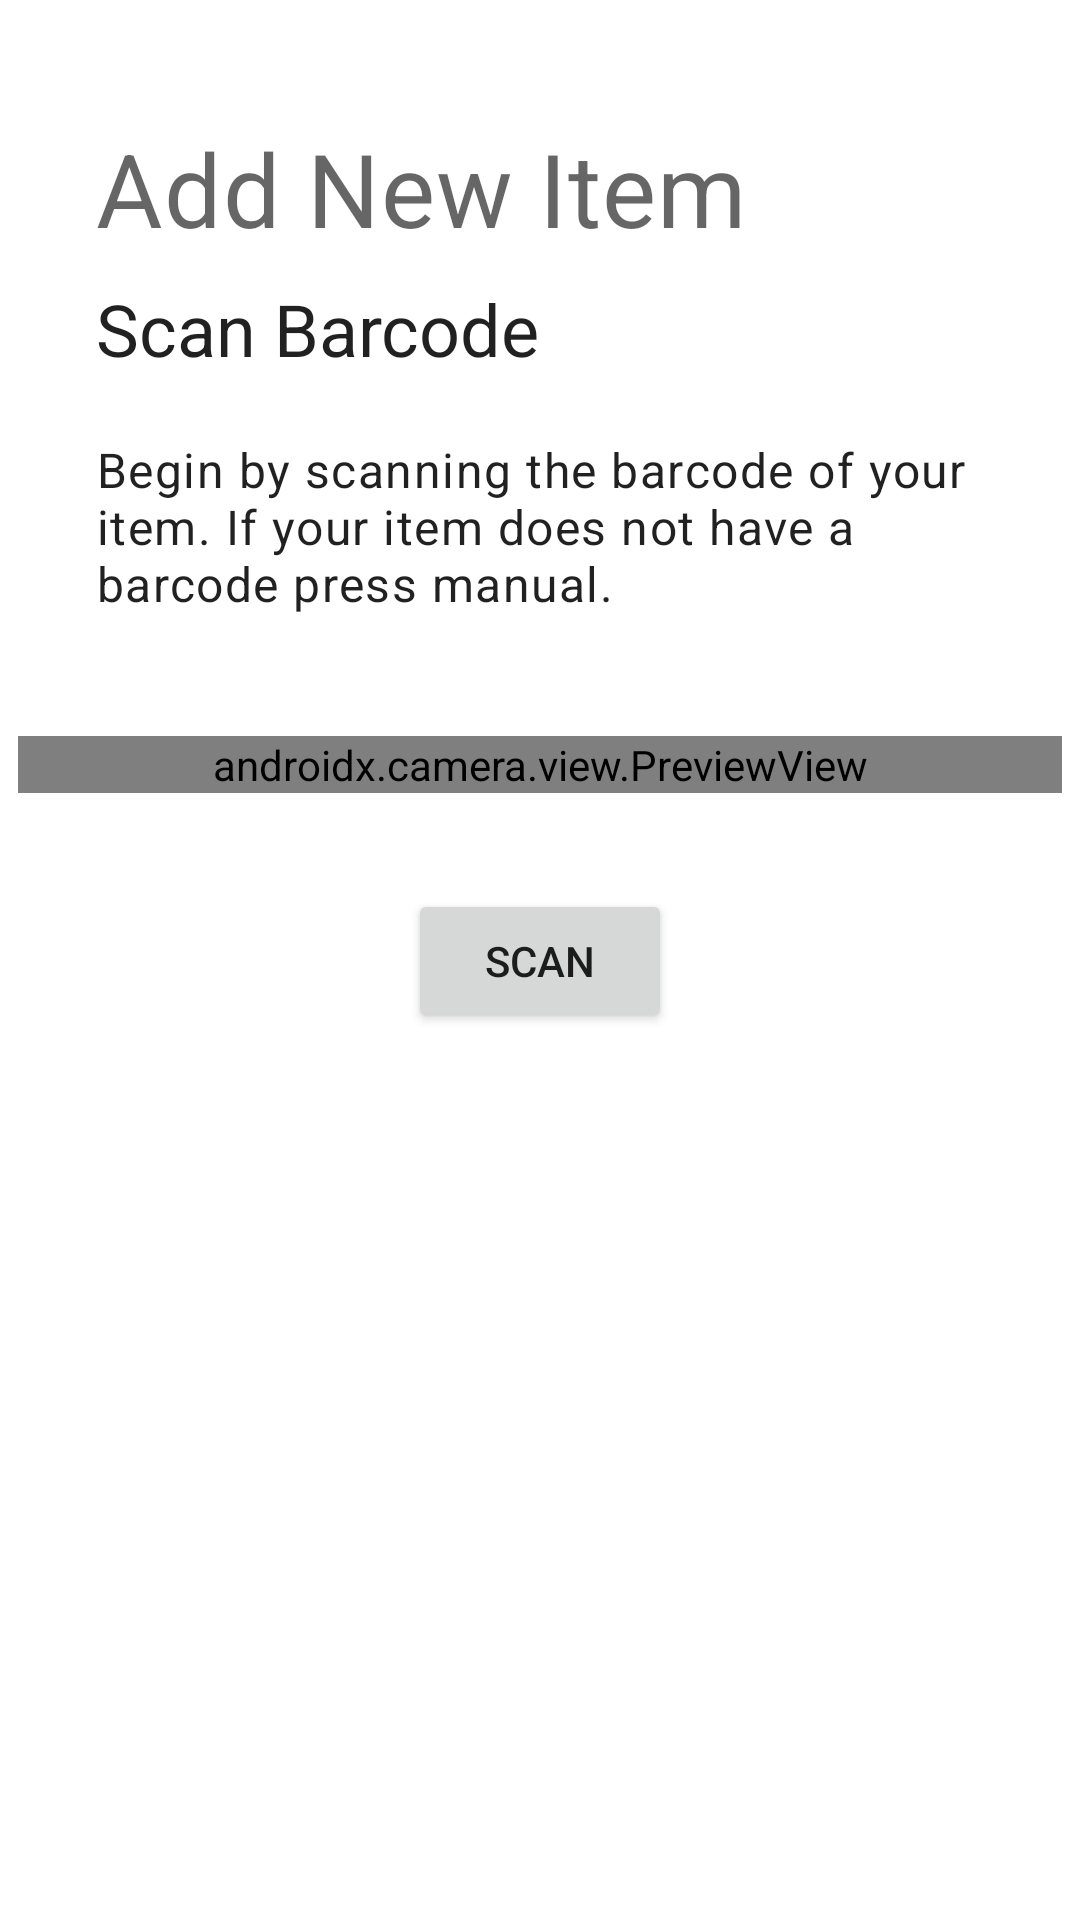

Layout XML and referenced resources for this Android screen:
<!-- AndroidManifest.xml: application theme AppTheme -->
<!-- res/layout/barcode_scan_fragment.xml -->
<?xml version="1.0" encoding="utf-8"?>
<androidx.constraintlayout.widget.ConstraintLayout xmlns:android="http://schemas.android.com/apk/res/android"
    xmlns:app="http://schemas.android.com/apk/res-auto"
    xmlns:tools="http://schemas.android.com/tools"
    android:id="@+id/barcode_scan"
    android:layout_width="match_parent"
    android:layout_height="match_parent"
    tools:context=".ui.main.BarcodeScanFragment">

    <TextView
        android:id="@+id/textView"
        android:layout_width="wrap_content"
        android:layout_height="wrap_content"
        android:layout_marginStart="32dp"
        android:layout_marginTop="40dp"
        android:text="@string/add_item_title"
        android:textAppearance="@style/TextAppearance.MaterialComponents.Headline4"
        app:layout_constraintStart_toStartOf="parent"
        app:layout_constraintTop_toTopOf="parent" />

    <TextView
        android:id="@+id/textView2"
        android:layout_width="wrap_content"
        android:layout_height="wrap_content"
        android:layout_marginStart="32dp"
        android:layout_marginTop="8dp"
        android:text="@string/barcode_page_title"
        android:textAppearance="@style/TextAppearance.MaterialComponents.Headline5"
        app:layout_constraintStart_toStartOf="parent"
        app:layout_constraintTop_toBottomOf="@+id/textView" />

    <TextView
        android:id="@+id/textView3"
        android:layout_width="0dp"
        android:layout_height="wrap_content"
        android:layout_marginStart="32dp"
        android:layout_marginTop="20dp"
        android:layout_marginEnd="32dp"
        android:text="@string/barcode_instructions"
        android:textAppearance="@style/TextAppearance.MaterialComponents.Body1"
        app:layout_constraintEnd_toEndOf="parent"
        app:layout_constraintStart_toStartOf="parent"
        app:layout_constraintTop_toBottomOf="@+id/textView2" />

    <androidx.camera.view.PreviewView
        android:id="@+id/view_finder"
        android:layout_width="fill_parent"
        android:layout_height="wrap_content"
        android:layout_marginStart="6dp"
        android:layout_marginTop="40dp"
        android:layout_marginEnd="6dp"
        app:layout_constraintEnd_toEndOf="parent"
        app:layout_constraintStart_toStartOf="parent"
        app:layout_constraintTop_toBottomOf="@+id/textView3" />

    <Button
        android:id="@+id/button"
        android:layout_width="wrap_content"
        android:layout_height="wrap_content"
        android:layout_marginTop="32dp"
        android:text="Scan"
        app:layout_constraintEnd_toEndOf="parent"
        app:layout_constraintStart_toStartOf="parent"
        app:layout_constraintTop_toBottomOf="@+id/view_finder" />
</androidx.constraintlayout.widget.ConstraintLayout>
<!-- resources referenced by this layout -->
<resources>
  <string name="add_item_title">Add New Item</string>
  <string name="barcode_instructions">Begin by scanning the barcode of your item. If your item does not have a barcode press manual.</string>
  <string name="barcode_page_title">Scan Barcode</string>
  <style name="AppTheme" parent="Theme.MaterialComponents.DayNight.NoActionBar">
          
          <item name="colorPrimary">@color/colorPrimary</item>
          <item name="colorPrimaryDark">@color/colorPrimaryDark</item>
          <item name="colorAccent">@color/colorAccent</item>
  
          <item name="android:windowEnterTransition">@android:transition/slide_right</item>
          <item name="android:windowExitTransition">@android:transition/slide_left</item>
      </style>
  <color name="colorPrimary">#a0ffe8</color>
  <color name="colorPrimaryDark">#00574B</color>
  <color name="colorAccent">#00574B</color>
</resources>
